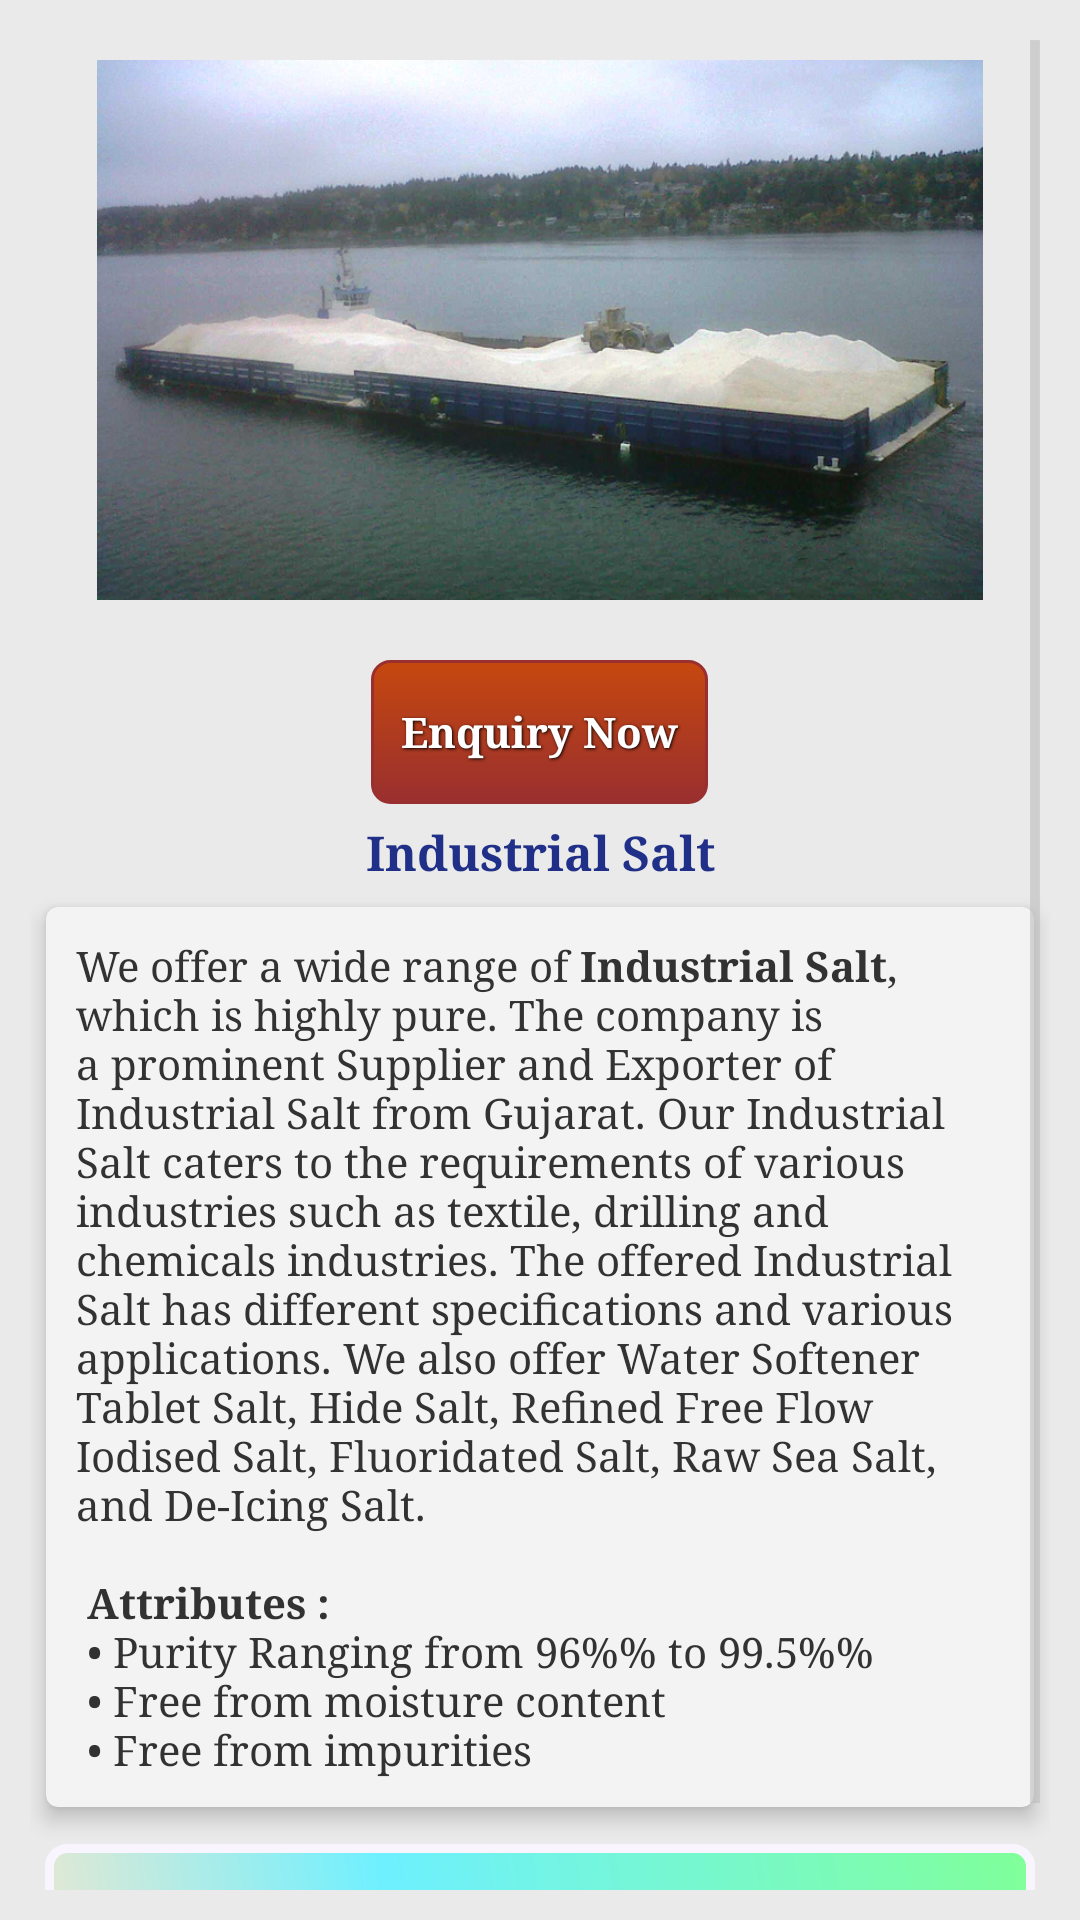

The Android layout XML behind this screen, and the referenced resources:
<!-- AndroidManifest.xml: application theme MyTheme -->
<!-- res/layout/activity_salt__home.xml -->
<ScrollView xmlns:android="http://schemas.android.com/apk/res/android"
    xmlns:tools="http://schemas.android.com/tools" android:layout_width="match_parent"
    android:layout_height="match_parent"
    android:padding="10dp"
    android:background="@color/blue"
    tools:context="tech.vmmpl.com.vaaishnomaametalinks.Salt_Home">

    <LinearLayout
        android:orientation="vertical"
        android:layout_width="match_parent"
        android:layout_height="match_parent">

        <ImageView
            android:id="@+id/w1"
            android:src="@drawable/salt"
            android:padding="10dp"
            android:background="@drawable/customborder"
            android:layout_width="match_parent"
            android:layout_height="200dp" />

        <Button
            style="@style/button_text"
            android:layout_below="@+id/w1"
            android:layout_centerHorizontal="true"
            android:id="@+id/inquiry"
            android:layout_gravity="center"
            android:text="Enquiry Now"
            android:background="@drawable/layout_bg"
            android:layout_width="wrap_content"
            android:layout_height="wrap_content" />

        <TextView
            android:id="@+id/w2"
            android:text="Industrial Salt"
            android:layout_below="@+id/inquiry"
            android:textSize="16sp"
            android:textColor="#203088"
            android:gravity="center"
            android:layout_marginTop="5dp"
            android:textStyle="bold"
            android:layout_width="match_parent"
            android:layout_height="wrap_content" />

        <android.support.v7.widget.CardView
            xmlns:app="http://schemas.android.com/apk/res-auto"
            android:layout_width="match_parent"
            android:layout_height="match_parent"
            app:cardUseCompatPadding="true"
            app:cardElevation="4dp"
            app:cardCornerRadius="4dp" >

            <TextView
                android:text="@string/industrial_salt"
                android:id="@+id/w3"
                android:textSize="14sp"
                android:padding="10dp"
                android:layout_below="@+id/w2"
                android:layout_width="match_parent"
                android:layout_height="wrap_content" />

        </android.support.v7.widget.CardView>


        <Button
            android:id="@+id/w4"
            android:layout_below="@+id/w3"
            android:layout_margin="5dp"
            android:textSize="14sp"
            android:textStyle="bold"
            android:background="@drawable/buttonshape"
            android:shadowColor="#A8A8A8"
            android:shadowDx="0"
            android:shadowDy="0"
            android:shadowRadius="5"
            android:textColor="#203088"
            android:text="Click here for Industrial Salt Products"
            android:layout_width="match_parent"
            android:layout_height="wrap_content" />

    </LinearLayout>

</ScrollView>
<!-- resources referenced by this layout -->
<resources>
  <color name="blue">#eaeaea</color>
  <!-- drawable buttonshape (drawable) -->
  <?xml version="1.0" encoding="utf-8"?>
  <shape xmlns:android="http://schemas.android.com/apk/res/android" android:shape="rectangle" >
      <corners
          android:radius="6dp"
          />
      <gradient
          android:angle="45"
          android:centerX="35%"
          android:centerColor="#6EF0FF"
          android:startColor="#E4E8D3"
          android:endColor="#80FF99"
          android:type="linear"
          />
      <padding
          android:left="0dp"
          android:top="0dp"
          android:right="0dp"
          android:bottom="0dp"
          />
      <size
          android:width="270dp"
          android:height="40dp"
          />
      <stroke
          android:width="3dp"
          android:color="#F9F5FF"
          />
  </shape>
  <string name="industrial_salt">
  
          We offer a wide range of <b>Industrial Salt</b>, which is highly pure. The company is a prominent Supplier and Exporter of Industrial Salt from Gujarat. Our Industrial Salt caters to the requirements of various industries such as textile, drilling and chemicals industries. The offered Industrial Salt has different specifications and various applications. We also offer Water Softener Tablet Salt, Hide Salt, Refined Free Flow Iodised Salt, Fluoridated Salt, Raw Sea Salt, and De-Icing Salt.\n\n
  
  <b>Attributes :</b>\n
  •	Purity Ranging from 96%% to 99.5%%\n
  •	Free from moisture content\n
  •	Free from impurities
  
      </string>
  <style name="button_text">
              <item name="android:layout_width">fill_parent</item>
              <item name="android:layout_height">wrap_content</item>
              <item name="android:textColor">#ffffff</item>
              <item name="android:gravity">center</item>
              <item name="android:layout_marginTop">10dp</item>
              <item name="android:textSize">14dp</item>
              <item name="android:textStyle">bold</item>
              <item name="android:shadowColor">#000000</item>
              <item name="android:shadowDx">1</item>
              <item name="android:shadowDy">1</item>
              <item name="android:shadowRadius">2</item>
  
  
          </style>
  <style name="MyTheme" parent="@android:style/Theme.Holo.Light">
          <item name="android:actionBarStyle">@style/MyActionBar</item>
          <item name="android:homeAsUpIndicator">@drawable/ic_action_previous_item</item>
          <item name="android:typeface">serif</item>
      </style>
  <style name="MyActionBar" parent="@android:style/Widget.Holo.Light.ActionBar">
              <item name="android:background">@color/address_check</item>
              <item name="android:displayOptions">showHome|homeAsUp|showTitle</item>
              <item name="displayOptions">showHome|homeAsUp|showTitle</item>
              <item name="android:icon">@android:color/transparent</item>
              <item name="android:titleTextStyle">@style/MyTheme.ActionBar.TitleTextStyle</item>
          </style>
  <color name="address_check">#016895</color>
  <style name="MyTheme.ActionBar.TitleTextStyle" parent="@android:style/TextAppearance.Holo.Widget.ActionBar.Title">
          <item name="android:textColor">@android:color/transparent</item>
          <item name="android:textSize">12sp</item>
          <item name="android:textStyle">bold</item>
      </style>
</resources>
